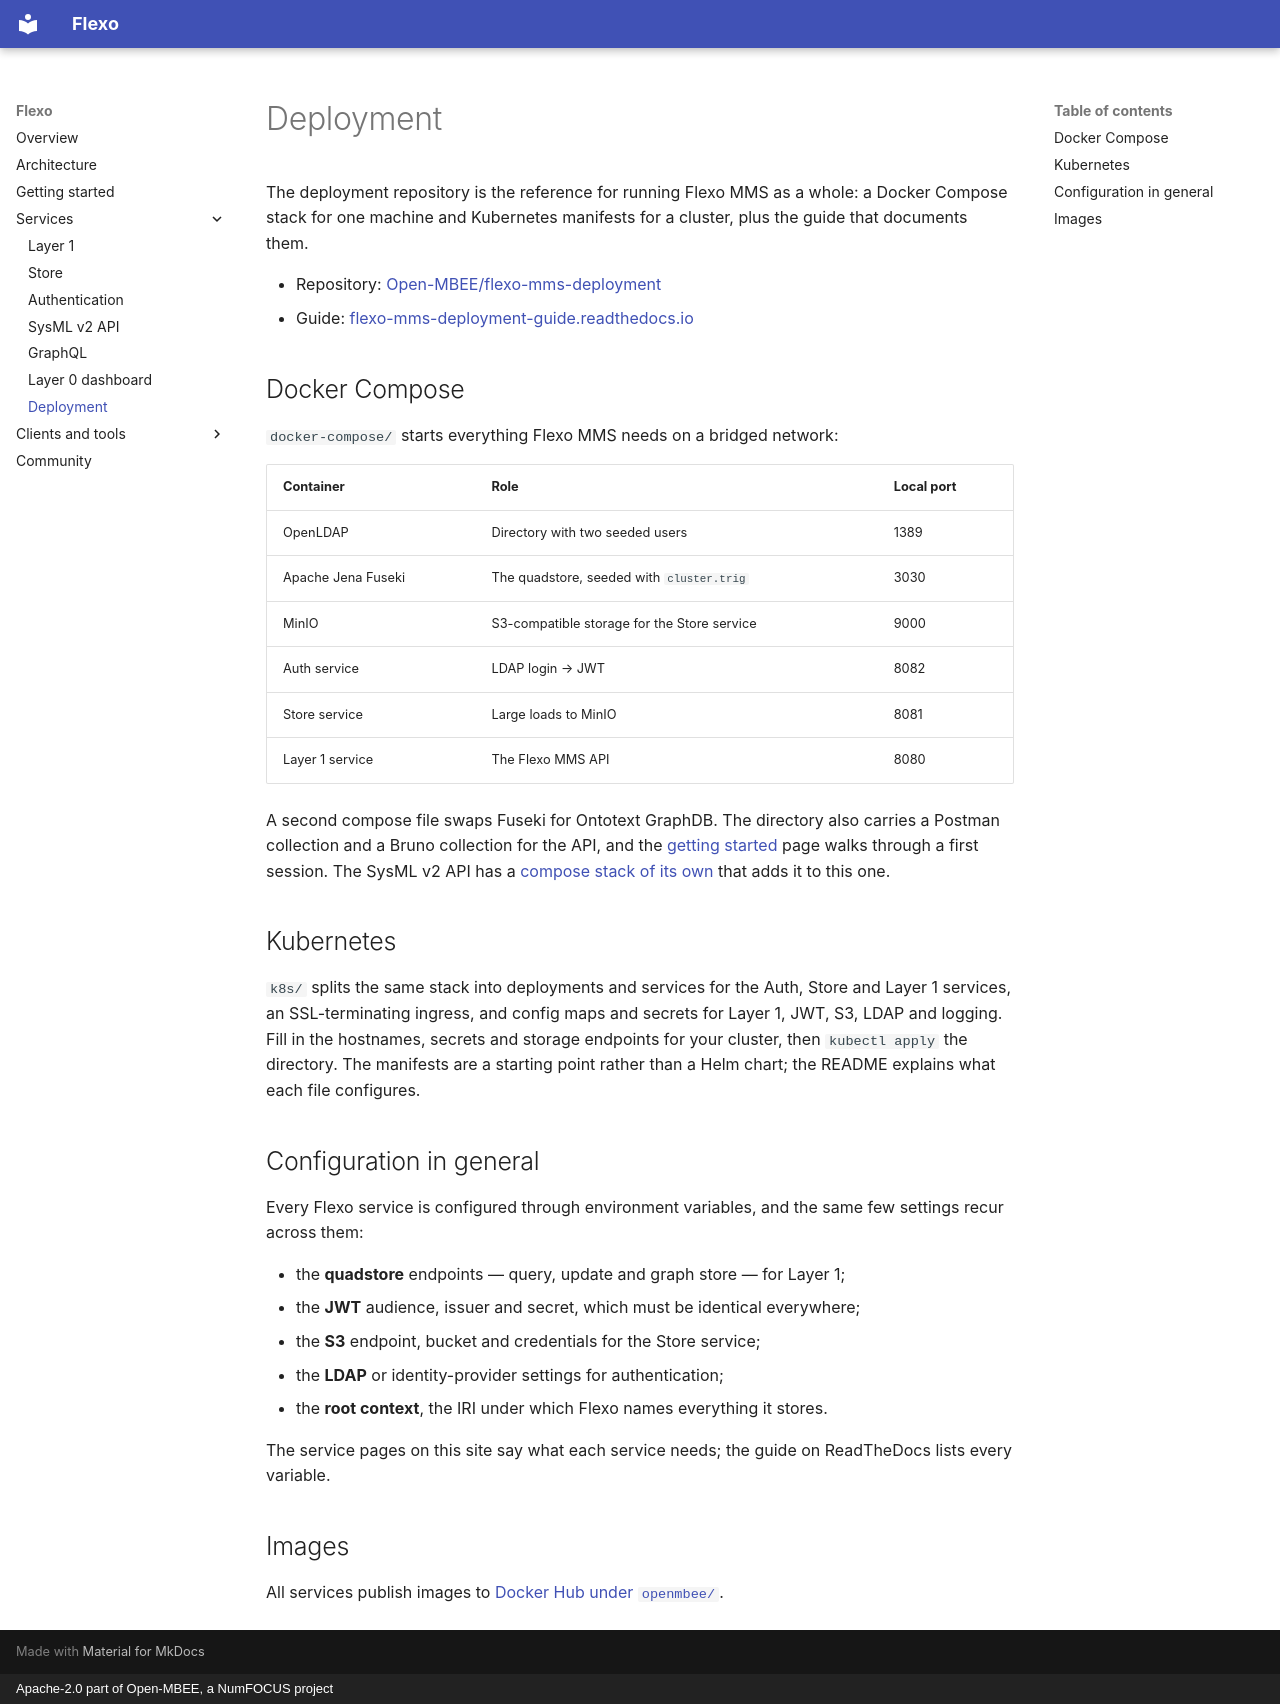

repository: Open-MBEE/flexo-mms.openmbee.org · page: services/deployment/index.html · generator: mkdocs · copyright: Apache-2.0 part of Open-MBEE, a NumFOCUS project

# Deployment

The deployment repository is the reference for running Flexo MMS as a whole: a Docker
Compose stack for one machine and Kubernetes manifests for a cluster, plus the guide that
documents them.

- Repository: [Open-MBEE/flexo-mms-deployment](https://github.com/Open-MBEE/flexo-mms-deployment)
- Guide: [flexo-mms-deployment-guide.readthedocs.io](https://flexo-mms-deployment-guide.readthedocs.io/en/latest/)

## Docker Compose

`docker-compose/` starts everything Flexo MMS needs on a bridged network:

| Container | Role | Local port |
| --- | --- | --- |
| OpenLDAP | Directory with two seeded users | 1389 |
| Apache Jena Fuseki | The quadstore, seeded with `cluster.trig` | 3030 |
| MinIO | S3-compatible storage for the Store service | 9000 |
| Auth service | LDAP login → JWT | 8082 |
| Store service | Large loads to MinIO | 8081 |
| Layer 1 service | The Flexo MMS API | 8080 |

A second compose file swaps Fuseki for Ontotext GraphDB. The directory also carries a
Postman collection and a Bruno collection for the API, and the
[getting started](../getting-started.md) page walks through a first session. The SysML v2
API has a [compose stack of its own](sysmlv2.md#running-it) that adds it to this one.

## Kubernetes

`k8s/` splits the same stack into deployments and services for the Auth, Store and Layer 1
services, an SSL-terminating ingress, and config maps and secrets for Layer 1, JWT, S3,
LDAP and logging. Fill in the hostnames, secrets and storage endpoints for your cluster,
then `kubectl apply` the directory. The manifests are a starting point rather than a Helm
chart; the README explains what each file configures.

## Configuration in general

Every Flexo service is configured through environment variables, and the same few
settings recur across them:

- the **quadstore** endpoints — query, update and graph store — for Layer 1;
- the **JWT** audience, issuer and secret, which must be identical everywhere;
- the **S3** endpoint, bucket and credentials for the Store service;
- the **LDAP** or identity-provider settings for authentication;
- the **root context**, the IRI under which Flexo names everything it stores.

The service pages on this site say what each service needs; the guide on ReadTheDocs lists
every variable.

## Images

All services publish images to [Docker Hub under `openmbee/`](https://hub.docker.com/u/openmbee).
